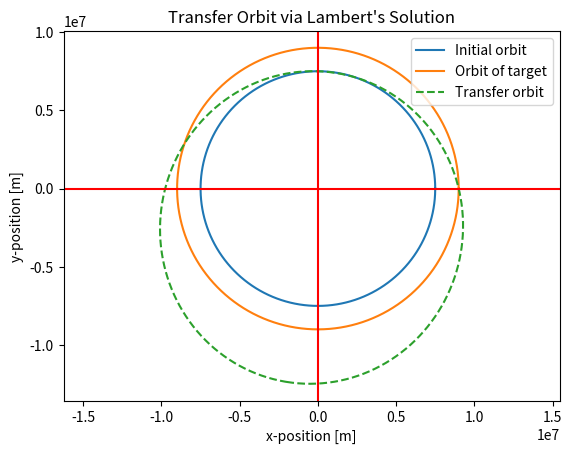

The script that saved this image:
import numpy as np
import math
import matplotlib.pyplot as plt

pi = math.pi
mu = 3.986*10**14

class transfer_orbits:
    def __init__(self,orbit):
        self.orbit = orbit # orbit is a pickle file
        #self.SMA1 = SMA1 # semimajor axis of 1
        #self.SMA2 = SMA2 # semimajor axis of 2
        #self.smia1 = smia1 # semiminor axis of 1
        #self.smia2 = smia2 # semiminor axis of 2
        #self.tilt1 = tilt1 # angle of tilt from axis of 1
        #self.tilt2 = tilt2 # angle of tilt from axis of 2


    def lambert(self,r1,r2,a):
        # r1 is 2-element numpy array describing location at time of departure
        # r2 is 2-element numpy array describing location at time of arrival
        # a is semi-major axis

        # returns geometric elements needed to describe elliptical transfer orbits (TO's)
        # b1 and b2 are semi-minor axes of TO's
        # phi1 and phi2 are angles centers of ellipse make with x-axis
        # center1 and center2 are lists containing the coordinates of the center of the TO's

        x1 = r1[0] # x-coordinate at time of departure
        y1 = r1[1] # y-coordinate at time of departure

        x2 = r2[0] # x-coordinate at time of arrival
        y2 = r2[1] # y-coordinate at time of arrival

        r1mag = math.sqrt(x1**2 + y1**2) # distance from planet to departure point
        r2mag = math.sqrt(x2**2 + y2**2) # distance from planet to arrival point
        r12mag = math.sqrt((x1-x2)**2 + (y1-y2)**2) # distance between departure and arrival points
        nu = math.acos((x1*x2 + y2*y2) / (r1mag*r2mag)) # angle between arrival and departure vectors

        s = (r1mag + r2mag + r12mag) / 2
        alpha = 2*math.asin(math.sqrt(s/(2*a)))
        beta = 2*math.asin(math.sqrt((s-r12mag)/(2*a)))

        # a_min = s / 2 # semi-major axis of minimum energy TO
        # l_min = (r1mag*r2mag/r12mag)*(1-math.cos(nu)) # l for minimum energy TO
        # e_min = math.sqrt(1-(2*l_min/s)) # eccentricity of minimum energy TO


        R1 = 2*a - math.sqrt(x1**2 + y1**2) # radius of intersecting circle centered at P1
        R2 = 2*a - math.sqrt(x2**2 + y2**2) # radius of intersecting circle centered at P2


        R = math.sqrt((x1-x2)**2 + (y1-y2)**2)

        # make pre-calculaitons for faster speed
        pre_calc1 = (R1**2-R2**2)/(2*R**2)
        pre_calc2 = (1/2)*math.sqrt(2*(R1**2+R2**2)/R**2 - (R1**2-R2**2)**2/R**4 - 1)
        pre_calc3x = (1/2)*(x1+x2) + pre_calc1*(x2-x1)
        pre_calc3y = (1/2)*(y1+y2) + pre_calc1*(y2-y1)

        # coordinates for two possible vacant foci are shown belows
        x_intersect1 = pre_calc3x + pre_calc2*(y2-y1)
        y_intersect1 = pre_calc3y + pre_calc2*(x1-x2)

        x_intersect2 = pre_calc3x - pre_calc2*(y2-y1)
        y_intersect2 = pre_calc3y - pre_calc2*(x1-x2)

        FF1 = math.sqrt(x_intersect1**2 + y_intersect1**2) # distance to vacant focus 1
        FF2 = math.sqrt(x_intersect2**2 + y_intersect2**2) # distance to vacant focus 2

        center1 = [x_intersect1/2,y_intersect1/2] # center of first ellipse
        center2 = [x_intersect2/2,y_intersect2/2] # center of second ellipse


        e1 = FF1 / (2*a) # eccentricity of TO1
        e2 = FF2 / (2*a) # eccentricity of TO2

        c1 = e1*a
        c2 = e2*a

        b1 = math.sqrt(a**2 - c1**2) # semi-minor axis of TO1
        b2 = math.sqrt(a**2 - c2**2) # semi-minor axis of TO2

        Tp = (2*pi)*math.sqrt(a**3/mu)
        T1 = (Tp/(2*pi))*((alpha-math.sin(alpha)) - (beta-math.sin(beta))) # time to intercept for TO1, short way
        T2 = (Tp/(2*pi))*((alpha-math.sin(alpha)) + (beta-math.sin(beta))) # time to intercept for T01, long way

        if x_intersect1 >= 0:
            phi1 = math.atan(y_intersect1/x_intersect1) # angle for tilted elliptical TO1
        else:
            phi1 = pi + math.atan(y_intersect1/x_intersect1)

        if x_intersect2 >= 0:
            phi2 = math.atan(y_intersect2/x_intersect2) # angle for tilted elliptical TO2
        else:
            phi2 = pi + math.atan(y_intersect2/x_intersect2)

        v1mag = math.sqrt(mu*(2/r1mag-1/a))

        return b1,b2,phi1,phi2,center1,center2,T1,T2,v1mag
    
    def orbit_vectors(self,a,b,phi,h,k):
        # gives vector describing elliptical orbit that can be plotted
        # a is semi-major axis
        # b is semi-minor axis
        # phi is angle of tilt
        # (h,k) is center of ellipse
        # returns numpy arrays xpos and ypos, which can be plotted with plt.plot(xpos,ypos)
        theta = np.linspace(0,2*pi,630)

        xpos = a*np.cos(theta)
        ypos = b*np.sin(theta)

        # rotate ellipse by angle phi from x-axis
        new_xpos = xpos*np.cos(phi)-ypos*np.sin(phi)
        new_ypos = xpos*np.sin(phi)+ypos*np.cos(phi)

        # shift ellipse to new center
        for i in range(0,len(new_xpos)):
            new_xpos[i] = new_xpos[i] + h
            new_ypos[i] = new_ypos[i] + k

        return new_xpos,new_ypos
    
    def orbit_plot(self,orbits):
        # orbit vector
        # plot the orbit trajectories
        # first orbit in orbits should be first orbit
        # second orbit in orbits should orbit of target
        # third orbit should be transfer orbit

        for i in range(0,len(orbits)):
            if i < 2:
                plt.plot(orbits[i][0],orbits[i][1]) # plot initial and final orbits
            else:
                plt.plot(orbits[i][0],orbits[i][1], linestyle = '--') # plot transfer orbit

        plt.xlabel('x-position [m]')
        plt.ylabel('y-position [m]')
        plt.legend(["Initial orbit","Orbit of target","Transfer orbit"],loc="upper right")
        plt.axhline(y = 0.5, color = 'r', linestyle = '-') 
        plt.axvline(x = 0.5, color = 'r', linestyle = '-') 
        plt.title("Transfer Orbit via Lambert's Solution")
        plt.axis('equal')
        plt.show()

        return



ch = 5
flight = transfer_orbits(ch)   


r1 = [0,7500000]
r2 = [9000000,0]
a = 10000000

[b1,b2,phi1,phi2,center1,center2,T1,T2,v1mag] = flight.lambert(r1,r2,a)
h = center1[0]
k = center1[1]


[xpos,ypos] = flight.orbit_vectors(a,b1,phi1,h,k)
orbit1 = transfer_orbits(ch)
[xo1,yo1] = flight.orbit_vectors(r1[1],r1[1],0,0,0)
[xo2,yo2] = flight.orbit_vectors(r2[0],r2[0],0,0,0)

orbits = [[xo1,yo1],[xo2,yo2],[xpos,ypos]]

flight.orbit_plot(orbits)

